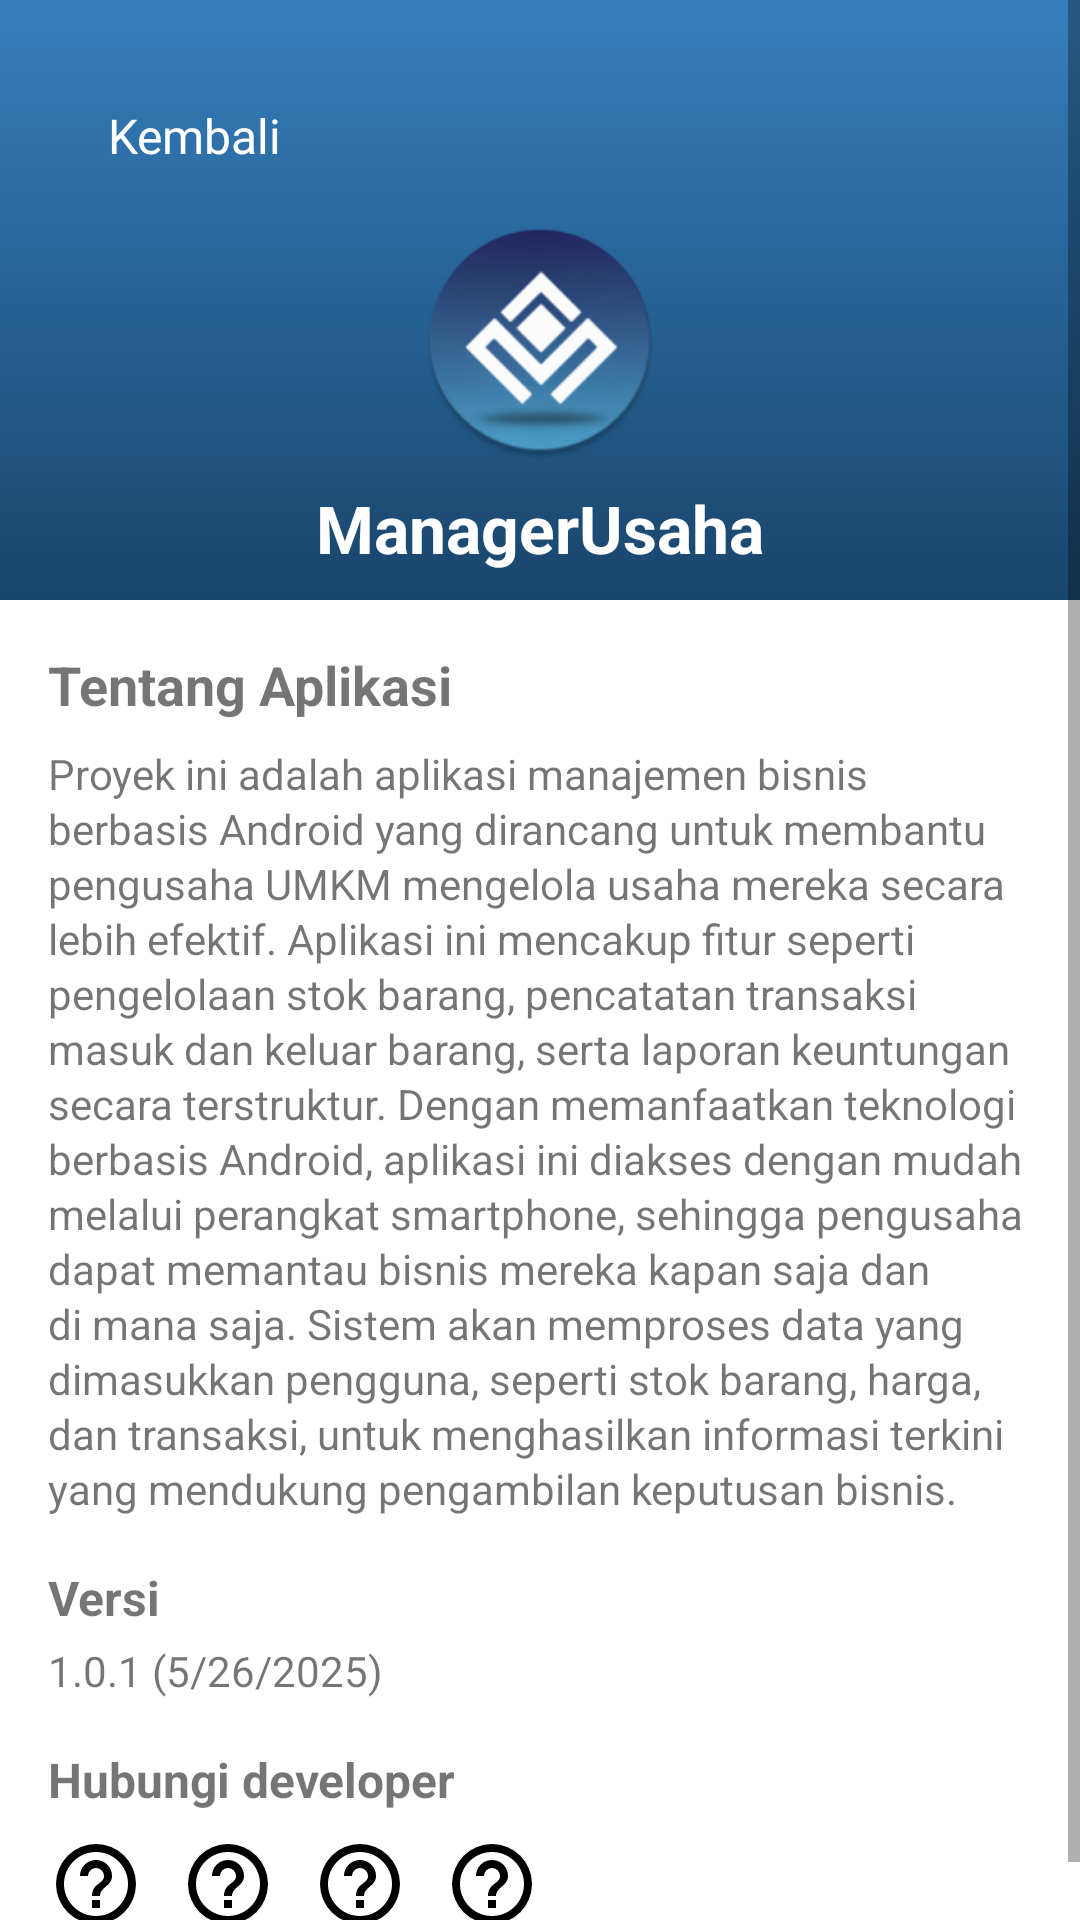

Produce the Android XML layout that renders to this screen, including the resource entries it uses.
<!-- AndroidManifest.xml: application theme Theme.ManagerUsahav2 -->
<!-- res/layout/layout_tentang.xml -->
<?xml version="1.0" encoding="utf-8"?>
<androidx.constraintlayout.widget.ConstraintLayout xmlns:android="http://schemas.android.com/apk/res/android"
    xmlns:app="http://schemas.android.com/apk/res-auto"
    xmlns:tools="http://schemas.android.com/tools"
    android:layout_width="match_parent"
    android:layout_height="match_parent">

    
    <ScrollView
        android:layout_width="0dp"
        android:layout_height="0dp"
        app:layout_constraintTop_toTopOf="parent"
        app:layout_constraintBottom_toBottomOf="parent"
        app:layout_constraintStart_toStartOf="parent"
        app:layout_constraintEnd_toEndOf="parent">



        <LinearLayout
            android:layout_width="match_parent"
            android:layout_height="wrap_content"
            android:orientation="vertical">



            
            <LinearLayout
                android:layout_width="match_parent"
                android:layout_height="200dp"
                android:gravity="center"
                android:orientation="vertical"
                android:background="@drawable/gradient_bg_blue">
                
                <LinearLayout
                    android:id="@+id/header_layout"
                    android:layout_width="match_parent"
                    android:layout_height="wrap_content"
                    android:layout_marginTop="24dp"
                    android:layout_marginBottom="16dp"
                    android:paddingHorizontal="12dp"
                    android:gravity="center_vertical"
                    android:orientation="horizontal"
                    app:layout_constraintEnd_toEndOf="parent"
                    app:layout_constraintStart_toStartOf="parent"
                    app:layout_constraintTop_toTopOf="parent">

                    <ImageView
                        android:id="@+id/btn_back"
                        android:layout_width="24dp"
                        android:layout_height="24dp"
                        android:background="?attr/selectableItemBackgroundBorderless"
                        android:clickable="true"
                        android:focusable="true"
                        android:src="@drawable/ic_arrow_backw" />

                    <TextView
                        android:layout_width="wrap_content"
                        android:layout_height="wrap_content"
                        android:fontFamily="@font/inter_medium"
                        android:text="Kembali"
                        android:textColor="@color/white"
                        android:textSize="16sp" />

                </LinearLayout>

                
                <ImageView
                    android:layout_width="80dp"
                    android:layout_height="80dp"
                    android:src="@mipmap/ic_logo_round"
                    android:contentDescription="@string/app_name" />

                
                <TextView
                    android:layout_width="wrap_content"
                    android:layout_height="wrap_content"
                    android:text="ManagerUsaha"
                    android:textColor="@android:color/white"
                    android:textStyle="bold"
                    android:textSize="22sp"
                    android:layout_marginTop="8dp"/>
            </LinearLayout>

            
            <LinearLayout
                android:layout_width="match_parent"
                android:layout_height="wrap_content"
                android:orientation="vertical"
                android:padding="16dp">

                
                <TextView
                    android:layout_width="wrap_content"
                    android:layout_height="wrap_content"
                    android:text="Tentang Aplikasi"
                    android:textStyle="bold"
                    android:textSize="18sp"
                    android:layout_marginBottom="8dp"/>

                
                <TextView
                    android:layout_width="match_parent"
                    android:layout_height="wrap_content"
                    android:lineSpacingExtra="2dp"
                    android:textSize="14sp"
                    android:text="Proyek ini adalah aplikasi manajemen bisnis berbasis Android yang dirancang untuk membantu pengusaha UMKM mengelola usaha mereka secara lebih efektif. Aplikasi ini mencakup fitur seperti pengelolaan stok barang, pencatatan transaksi masuk dan keluar barang, serta laporan keuntungan secara terstruktur. Dengan memanfaatkan teknologi berbasis Android, aplikasi ini diakses dengan mudah melalui perangkat smartphone, sehingga pengusaha dapat memantau bisnis mereka kapan saja dan di mana saja. Sistem akan memproses data yang dimasukkan pengguna, seperti stok barang, harga, dan transaksi, untuk menghasilkan informasi terkini yang mendukung pengambilan keputusan bisnis."
                    android:layout_marginBottom="16dp"/>

                
                <TextView
                    android:layout_width="wrap_content"
                    android:layout_height="wrap_content"
                    android:text="Versi"
                    android:textStyle="bold"
                    android:textSize="16sp"
                    android:layout_marginBottom="4dp"/>

                <TextView
                    android:layout_width="wrap_content"
                    android:layout_height="wrap_content"
                    android:text="1.0.1 (5/26/2025)"
                    android:textSize="14sp"
                    android:layout_marginBottom="16dp"/>

                
                <TextView
                    android:layout_width="wrap_content"
                    android:layout_height="wrap_content"
                    android:text="Hubungi developer"
                    android:textStyle="bold"
                    android:textSize="16sp"
                    android:layout_marginBottom="8dp"/>

                
                <LinearLayout
                    android:layout_width="wrap_content"
                    android:layout_height="wrap_content"
                    android:orientation="horizontal"
                    android:gravity="center_vertical">

                    <ImageView
                        android:layout_width="32dp"
                        android:layout_height="32dp"
                        android:src="@drawable/ic_help_outline"
                        android:contentDescription="Github"
                        android:layout_marginEnd="12dp"/>

                    <ImageView
                        android:layout_width="32dp"
                        android:layout_height="32dp"
                        android:src="@drawable/ic_help_outline"
                        android:contentDescription="Google"
                        android:layout_marginEnd="12dp"/>

                    <ImageView
                        android:layout_width="32dp"
                        android:layout_height="32dp"
                        android:src="@drawable/ic_help_outline"
                        android:contentDescription="Website"
                        android:layout_marginEnd="12dp"/>

                    <ImageView
                        android:layout_width="32dp"
                        android:layout_height="32dp"
                        android:src="@drawable/ic_help_outline"
                        android:contentDescription="Instagram"/>
                </LinearLayout>
            </LinearLayout>
        </LinearLayout>
    </ScrollView>
</androidx.constraintlayout.widget.ConstraintLayout>
<!-- resources referenced by this layout -->
<resources>
  <color name="white">#FFFFFFFF</color>
  <!-- drawable gradient_bg_blue (drawable) -->
  <?xml version="1.0" encoding="utf-8"?>
  <shape xmlns:android="http://schemas.android.com/apk/res/android">
      <gradient
          android:angle="270"
          android:startColor="@color/primary_variant"
          android:endColor="@color/primary"
          android:type="linear" />
  </shape>
  <!-- drawable ic_help_outline (drawable) -->
  <vector xmlns:android="http://schemas.android.com/apk/res/android"
      android:width="24dp"
      android:height="24dp"
      android:viewportWidth="24"
      android:viewportHeight="24">
      <path
          android:fillColor="@android:color/black"
          android:pathData="M11,18H13V16H11V18M12,2A10,10 0 0,0 2,12A10,10 0 0,0 12,22A10,10 0 0,0 22,12A10,10 0 0,0 12,2M12,20C7.59,20 4,16.41 4,12C4,7.59 7.59,4 12,4C16.41,4 20,7.59 20,12C20,16.41 16.41,20 12,20M12,6A4,4 0 0,0 8,10H10A2,2 0 0,1 12,8A2,2 0 0,1 14,10C14,12 11,11.75 11,15H13C13,12.75 16,12.5 16,10A4,4 0 0,0 12,6Z"/>
  </vector>
  <!-- mipmap ic_logo_round: webp bitmap (mipmap-hdpi, 5606 bytes) -->
  <string name="app_name">Manager Usaha(v2)</string>
  <style name="Theme.ManagerUsahav2" parent="Theme.MaterialComponents.Light.NoActionBar">
  
          
          <item name="colorPrimary">@color/primary</item>
          <item name="colorPrimaryVariant">@color/primary_variant</item>
          <item name="colorOnPrimary">@color/white</item>
  
          <item name="colorSecondary">@color/info</item>
          <item name="colorSecondaryVariant">@color/primary_variant</item>
          <item name="colorOnSecondary">@color/white</item>
  
          
          <item name="colorSurface">@color/surface_light</item>
          <item name="colorOnSurface">@color/text_primary</item>
          <item name="android:colorBackground">@color/background_light</item>
          <item name="colorControlActivated">@color/primary_variant</item>
  
  
  
          
          <item name="android:statusBarColor">@color/primary_variant</item>
          <item name="android:windowLightStatusBar">true</item> 
      </style>
  <color name="primary_variant">#357FBE</color>
  <color name="primary">#19456B</color>
  <color name="info">#3B82F6</color>
  <color name="surface_light">#F9FAFB</color>
  <color name="text_primary">#FF000000</color>
  <color name="background_light">#FFFFFFFF</color>
</resources>
